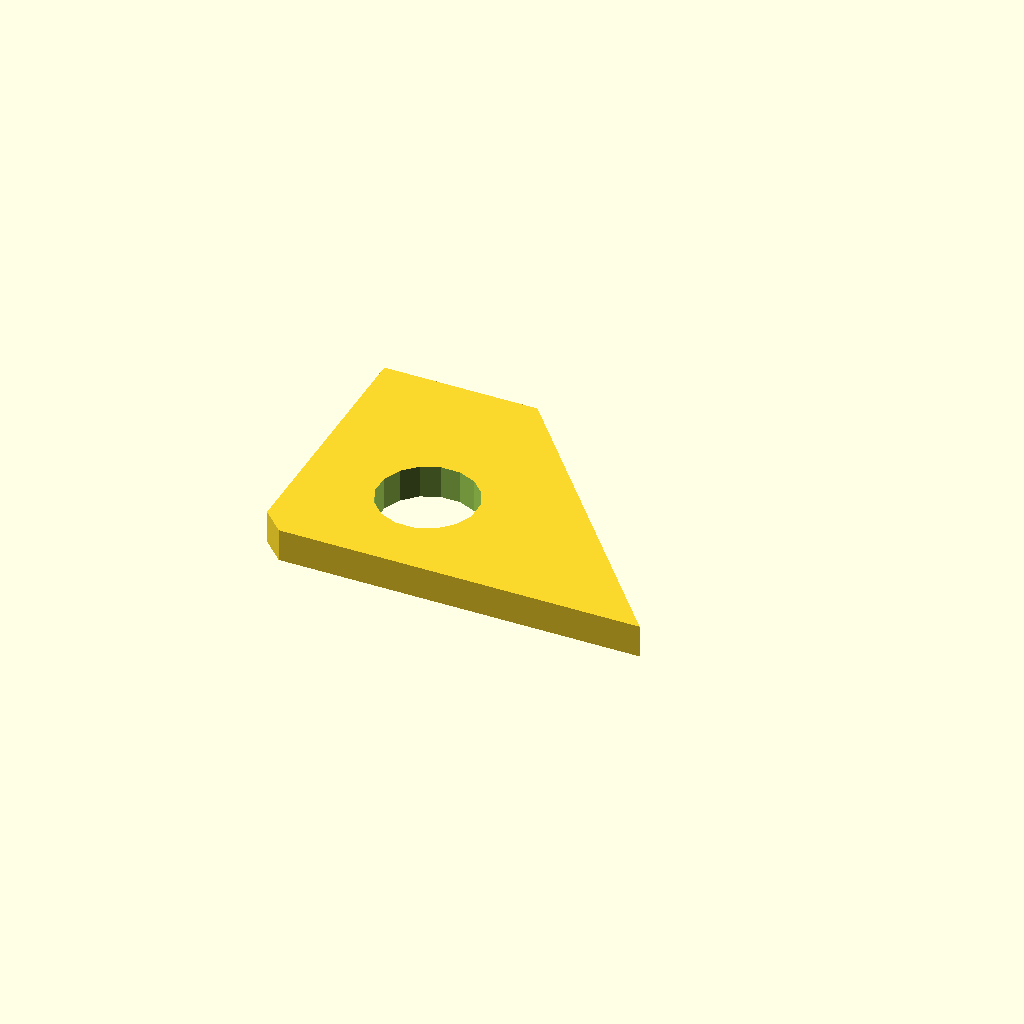
Cell 1 — every parameter at its default value.
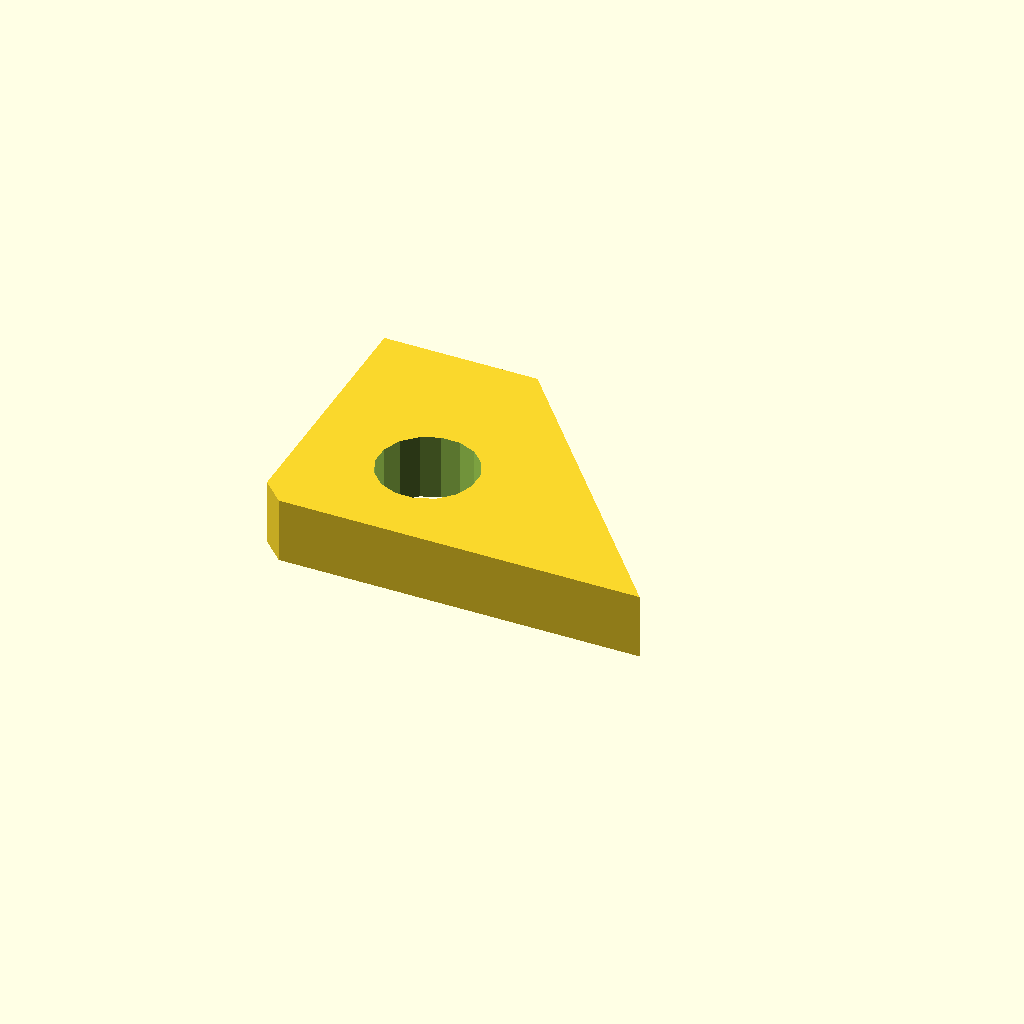
Cell 2: plate_t = 12 (everything else at default).
One fixed orthographic camera (rotation 55°, 0°, 25°; colour scheme Cornfield) for every cell.
OpenSCAD source file optional_data/data/sketch4/bracketplates/part_0028.scad:
$fn = 32;

// ----------------------------------------------------------------------
// Bracket plate: gusset 70 x 50
// ----------------------------------------------------------------------

// --- parameters (mm) ---
hole_r = 3;               // bolt hole radius
plate_t = 6;              // plate thickness, Z (extrusion height)
gus_a = 70;               // base length
gus_b = 50;               // height
top_x = 28;               // top edge X of the angled cut
light_r = 9;              // lightening hole radius
fit_tol = 0.05;           // declared fit tolerance (prompt contract)
free_tol = 0.3;           // declared free tolerance (prompt contract)

light_d = 2 * light_r;

profile = [[4, 0], [35, 0], [70, 0], [28, 50], [0, 50], [0, 4]];  // primary outline, 6 points, counter clockwise
void_1 = [[31.235, 20.717], [29.905, 23.967], [27.433, 26.461], [24.194, 27.819], [20.683, 27.835], [17.433, 26.505], [14.939, 24.033], [13.581, 20.794], [13.565, 17.283], [14.895, 14.033], [17.367, 11.539], [20.606, 10.181], [24.117, 10.165], [27.367, 11.495], [29.861, 13.967], [31.219, 17.206]];  // lightening hole, 16 points

// --- the one profile operation ---
difference() {
  linear_extrude(height = plate_t) polygon(points = profile);
  translate([0, 0, -1])
    linear_extrude(height = plate_t + 2) polygon(points = void_1);
}
Customizer parameters (derived from the source; name, type, default, range or options):
hole_r: number, default 3
plate_t: number, default 6
gus_a: number, default 70
gus_b: number, default 50
top_x: number, default 28
light_r: number, default 9
fit_tol: number, default 0.05
free_tol: number, default 0.3
